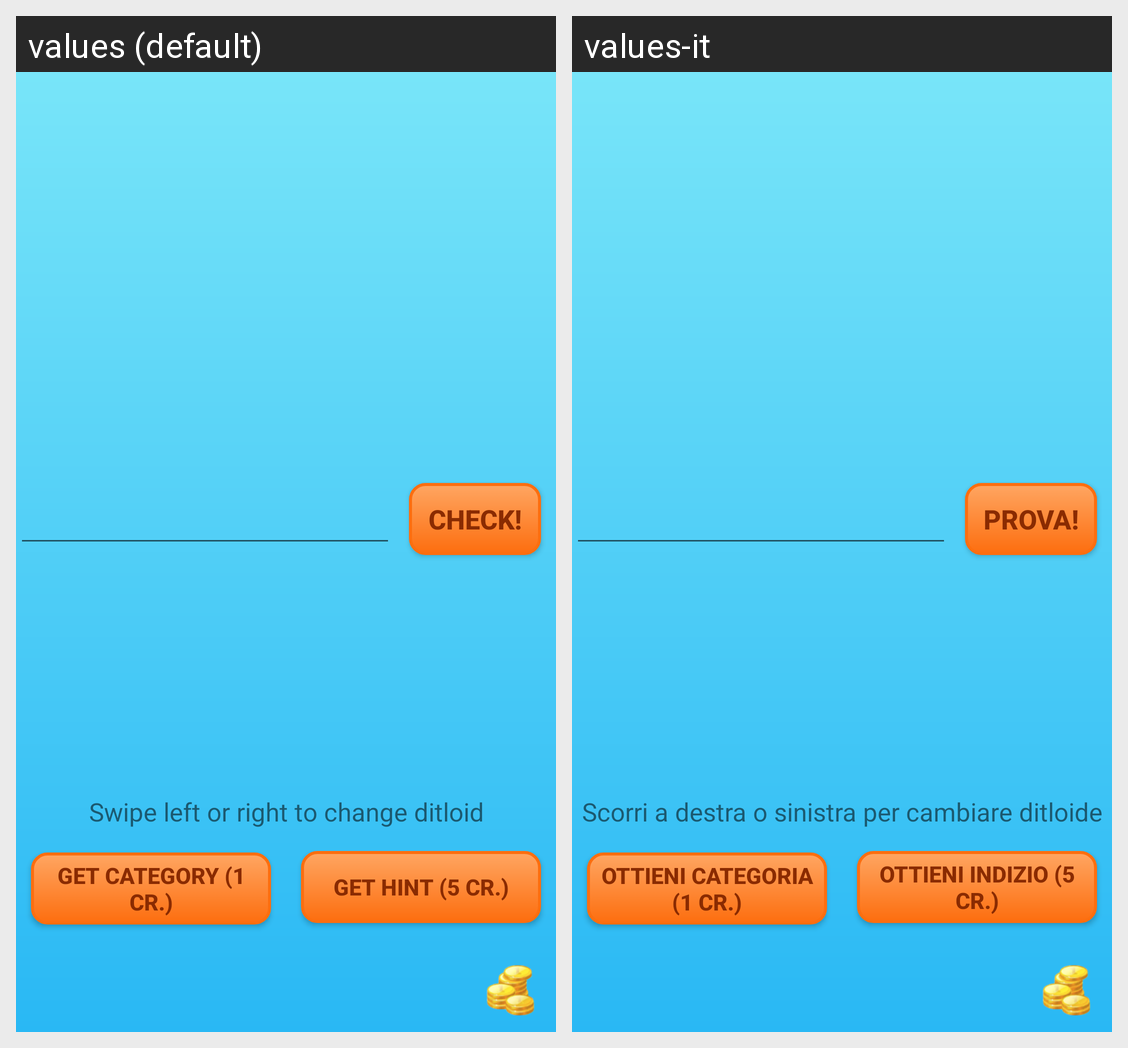

Translations of the strings shown on this Android screen, per locale in the grid:
Android screen res/layout/activity_game_level.xml rendered under 2 locales, left to right: values (default), values-it. Device: Nexus 5 (rendered at 1080×1920; each locale shown at half size, 540×960, under a caption strip naming it); theme Theme.AppCompat.Light.DarkActionBar.
Strings drawn on this screen, with the default value and each locale's value (text and hints the layout hard-codes, and strings that could not be matched under every locale, appear in the picture but are not listed):

strCheckSolution
  values: Check!
  values-it: Prova!

strGoOn
  values: Swipe left or right to change ditloid
  values-it: Scorri a destra o sinistra per cambiare ditloide

strGetCategory
  values: Get Category (1 cr.)
  values-it: Ottieni categoria (1 cr.)

strGetHint
  values: Get hint (5 cr.)
  values-it: Ottieni indizio (5 cr.)
